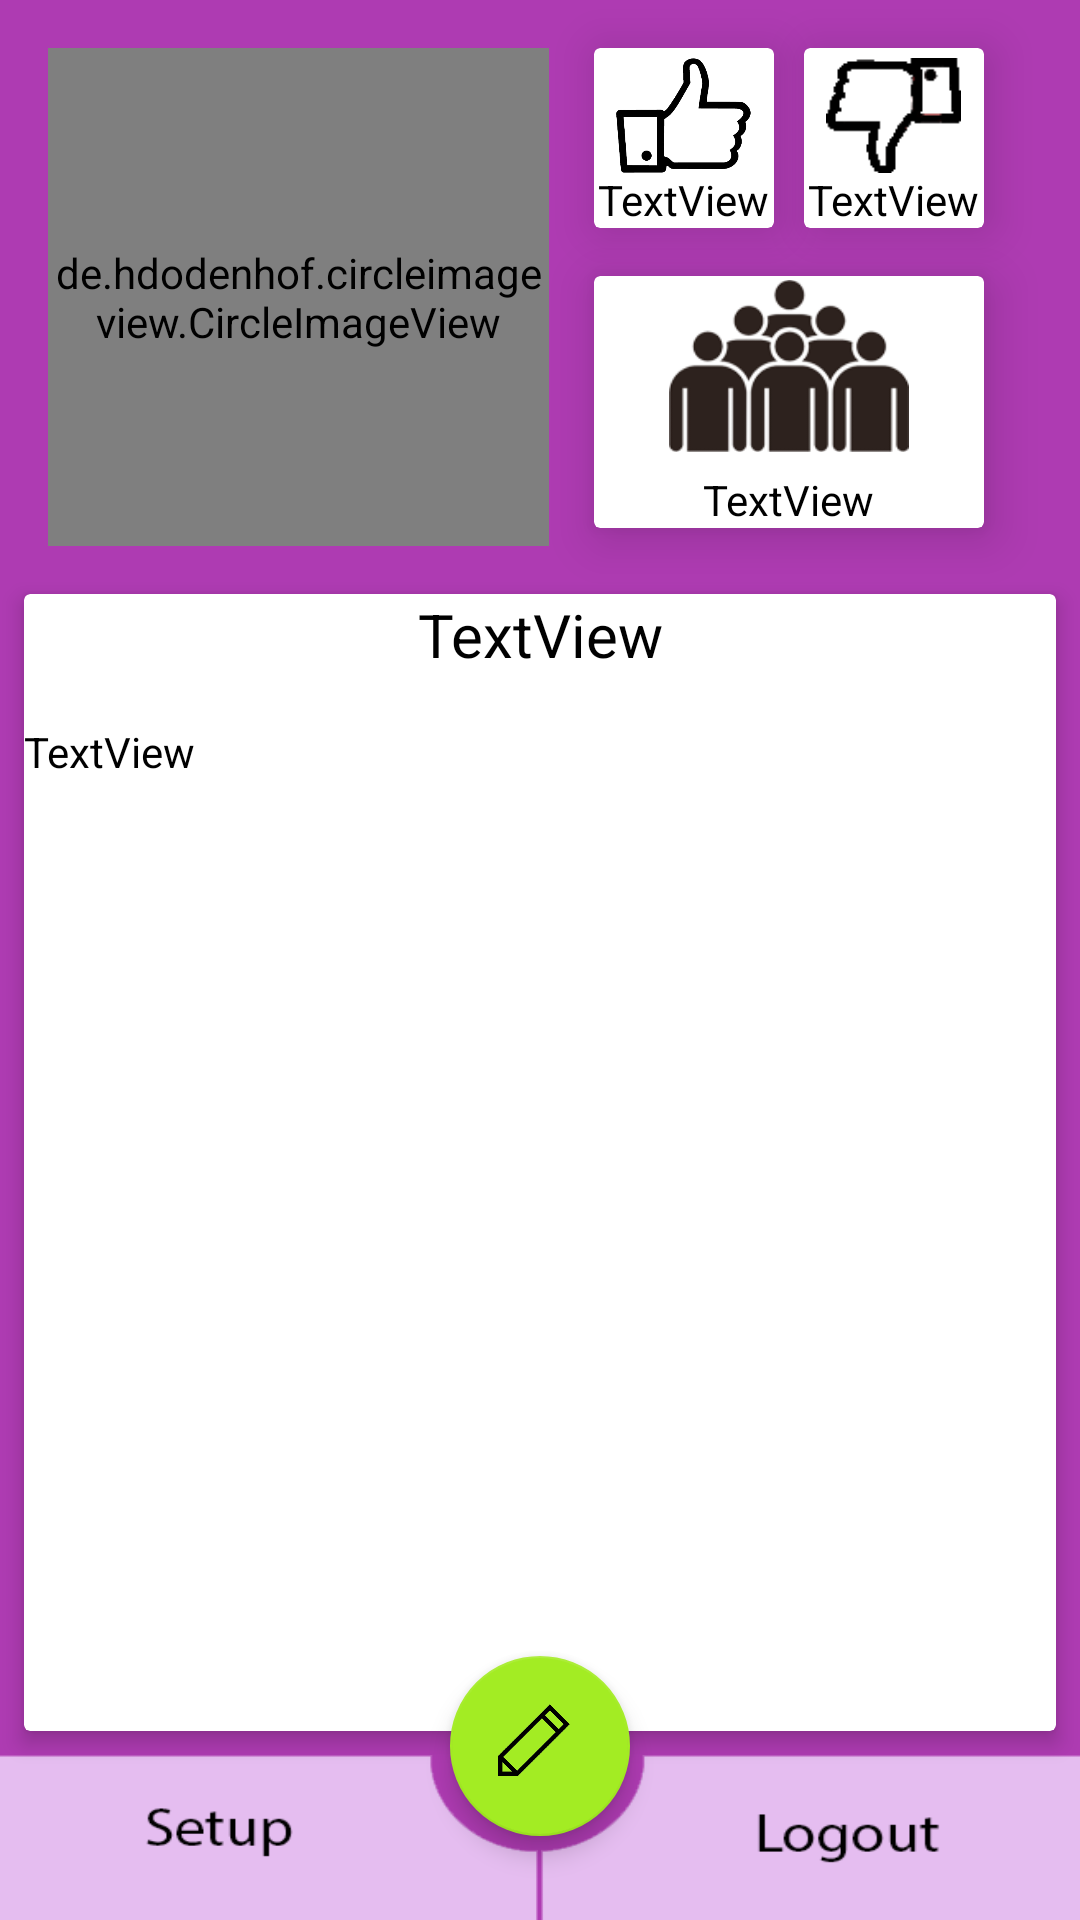

Here is an Android app screen rendered from its layout file. Give the layout XML and the strings, colors and styles it references.
<!-- AndroidManifest.xml: application theme AppTheme -->
<!-- res/layout/test1.xml -->
<?xml version="1.0" encoding="utf-8"?>
<android.support.constraint.ConstraintLayout xmlns:android="http://schemas.android.com/apk/res/android"
    xmlns:app="http://schemas.android.com/apk/res-auto"
    xmlns:tools="http://schemas.android.com/tools"
    android:layout_width="match_parent"
    android:layout_height="match_parent"
    android:background="#ae3bb2">


    <LinearLayout
        android:id="@+id/linearLayout"
        android:layout_width="0dp"
        android:layout_height="wrap_content"
        android:orientation="horizontal"
        android:padding="0dp"
        app:layout_constraintBottom_toBottomOf="parent"
        app:layout_constraintEnd_toEndOf="parent"
        app:layout_constraintHorizontal_bias="1.0"
        app:layout_constraintStart_toStartOf="parent">

        <ImageView
            android:id="@+id/imageView2"
            android:layout_width="0dp"
            android:layout_height="55dp"
            android:layout_alignParentEnd="false"
            android:layout_centerVertical="false"
            android:layout_marginEnd="1dp"
            android:layout_weight="1"
            android:contentDescription="TODO"
            android:elevation="1dp"
            android:onClick="setUpBooth"
            android:scaleType="fitXY"
            app:srcCompat="@drawable/leftbutton"
            tools:layout_editor_absoluteX="99dp"
            tools:layout_editor_absoluteY="334dp" />

        <ImageView
            android:id="@+id/imageView3"
            android:layout_width="0dp"
            android:layout_height="55dp"
            android:layout_marginLeft="1dp"
            android:layout_marginRight="0dp"
            android:layout_marginStart="0dp"
            android:layout_weight="1"
            android:onClick="logout"
            android:scaleType="fitXY"
            app:layout_constraintBottom_toBottomOf="parent"
            app:layout_constraintEnd_toEndOf="parent"
            app:layout_constraintHorizontal_bias="1.0"
            app:layout_constraintStart_toEndOf="@+id/imageView2"
            app:srcCompat="@drawable/rightbutton" />

    </LinearLayout>

    <de.hdodenhof.circleimageview.CircleImageView xmlns:app="http://schemas.android.com/apk/res-auto"
        android:id="@+id/mainprojectpic"
        android:layout_width="167dp"
        android:layout_height="166dp"
        android:layout_marginStart="16dp"
        android:layout_marginTop="16dp"
        android:src="@mipmap/ic_launcher"
        app:civ_border_color="#FF000000"
        app:civ_border_width="2dp"
        app:layout_constraintStart_toStartOf="parent"
        app:layout_constraintTop_toTopOf="parent" />

    <android.support.v7.widget.CardView
        android:id="@+id/cardView"
        android:layout_width="60dp"
        android:layout_height="60dp"
        android:layout_marginStart="15dp"
        android:layout_marginTop="16dp"
        app:cardElevation="9dp"
        app:layout_constraintStart_toEndOf="@+id/mainprojectpic"
        app:layout_constraintTop_toTopOf="parent" >

        <ImageView
            android:id="@+id/imageView5"
            android:layout_width="45dp"
            android:layout_height="45dp"
            android:layout_gravity="center_horizontal"
            app:srcCompat="@drawable/like" />

        <TextView
            android:id="@+id/like"
            android:layout_width="wrap_content"
            android:layout_height="wrap_content"
            android:layout_gravity="bottom|center_horizontal"
            android:text="TextView"
            android:textColor="@android:color/black" />
    </android.support.v7.widget.CardView>

    <android.support.v7.widget.CardView
        android:layout_width="60dp"
        android:layout_height="60dp"
        android:layout_marginStart="10dp"
        android:layout_marginTop="16dp"
        app:cardElevation="9dp"
        app:layout_constraintStart_toEndOf="@+id/cardView"
        app:layout_constraintTop_toTopOf="parent" >

        <ImageView
            android:id="@+id/imageView8"
            android:layout_width="45dp"
            android:layout_height="45dp"
            android:layout_gravity="center_horizontal"
            app:srcCompat="@drawable/dislike" />

        <TextView
            android:id="@+id/dislike"
            android:layout_width="wrap_content"
            android:layout_height="wrap_content"
            android:layout_gravity="bottom|center_horizontal"
            android:text="TextView"
            android:textColor="@android:color/black" />
    </android.support.v7.widget.CardView>

    <android.support.v7.widget.CardView
        android:layout_width="130dp"
        android:layout_height="84dp"
        android:layout_marginStart="15dp"
        android:layout_marginTop="16dp"
        app:cardElevation="10dp"
        app:layout_constraintStart_toEndOf="@+id/mainprojectpic"
        app:layout_constraintTop_toBottomOf="@+id/cardView" >

        <ImageView
            android:id="@+id/imageView9"
            android:layout_width="80dp"
            android:layout_height="60dp"
            android:layout_gravity="center_horizontal"
            app:srcCompat="@drawable/peopleicon" />

        <TextView
            android:id="@+id/textView8"
            android:layout_width="wrap_content"
            android:layout_height="wrap_content"
            android:layout_gravity="bottom|center_horizontal"
            android:text="TextView"
            android:textColor="@android:color/black" />
    </android.support.v7.widget.CardView>

    <android.support.design.widget.FloatingActionButton
        android:id="@+id/floatingActionButton"
        android:layout_width="60dp"
        android:layout_height="60dp"
        android:layout_marginBottom="28dp"
        android:layout_marginEnd="8dp"
        android:layout_marginStart="8dp"
        android:background="@drawable/edit1"
        android:clickable="true"
        android:onClick="openProjectEditor"
        android:scaleType="fitCenter"
        android:src="@drawable/edit1"
        app:backgroundTint="#a3ec23"
        app:backgroundTintMode="src_over"
        app:elevation="5dp"
        app:layout_constraintBottom_toBottomOf="@+id/linearLayout"
        app:layout_constraintEnd_toEndOf="parent"
        app:layout_constraintStart_toStartOf="parent" />

    <android.support.v7.widget.CardView
        android:layout_width="0dp"
        android:layout_height="0dp"
        android:layout_marginBottom="35dp"
        android:layout_marginLeft="8dp"
        android:layout_marginRight="8dp"
        android:layout_marginTop="16dp"
        android:background="#f4ecec"
        android:padding="5dp"
        app:cardElevation="4dp"
        app:layout_constraintBottom_toBottomOf="@+id/floatingActionButton"
        app:layout_constraintEnd_toEndOf="parent"
        app:layout_constraintStart_toStartOf="parent"
        app:layout_constraintTop_toBottomOf="@+id/mainprojectpic">

        <ScrollView
            android:layout_width="match_parent"
            android:layout_height="match_parent">

            <LinearLayout
                android:layout_width="match_parent"
                android:layout_height="wrap_content"
                android:orientation="vertical">

                <TextView
                    android:id="@+id/mainprojectname"
                    android:layout_width="match_parent"
                    android:layout_height="wrap_content"
                    android:gravity="center_horizontal"
                    android:text="TextView"
                    android:textColor="@android:color/black"
                    android:textSize="20dp" />

                <TextView
                    android:id="@+id/mainprojectcontent"
                    android:layout_width="match_parent"
                    android:layout_height="wrap_content"
                    android:layout_marginTop="16dp"
                    android:text="TextView"
                    android:textColor="@android:color/black" />

                <LinearLayout
                    android:layout_width="match_parent"
                    android:layout_height="match_parent"
                    android:layout_marginBottom="30dp"
                    android:orientation="vertical">

                    <android.support.v7.widget.RecyclerView
                        android:id="@+id/recyclerView"
                        android:layout_width="match_parent"
                        android:layout_height="wrap_content" />
                </LinearLayout>
            </LinearLayout>
        </ScrollView>

        <Space
            android:layout_width="wrap_content"
            android:layout_height="30dp" />

    </android.support.v7.widget.CardView>

</android.support.constraint.ConstraintLayout>
<!-- resources referenced by this layout -->
<resources>
  <!-- drawable dislike: png bitmap (drawable, 949 bytes) -->
  <!-- drawable edit1: png bitmap (drawable, 4215 bytes) -->
  <!-- drawable leftbutton: png bitmap (drawable, 2915 bytes) -->
  <!-- drawable like: png bitmap (drawable, 23053 bytes) -->
  <!-- drawable peopleicon: png bitmap (drawable, 10904 bytes) -->
  <!-- drawable rightbutton: png bitmap (drawable, 2679 bytes) -->
  <style name="AppTheme" parent="Theme.AppCompat.Light.NoActionBar">
          
          <item name="colorPrimary">@color/colorPrimary</item>
          <item name="colorPrimaryDark">@color/colorPrimaryDark</item>
          <item name="colorAccent">@color/colorAccent</item>
      </style>
  <!-- not gathered from this repository: default colours our renderer supplied (Android Studio template values) -->
  <color name="colorPrimary">#FF6200EE</color>
  <color name="colorPrimaryDark">#FF3700B3</color>
  <color name="colorAccent">#FF03DAC5</color>
</resources>
